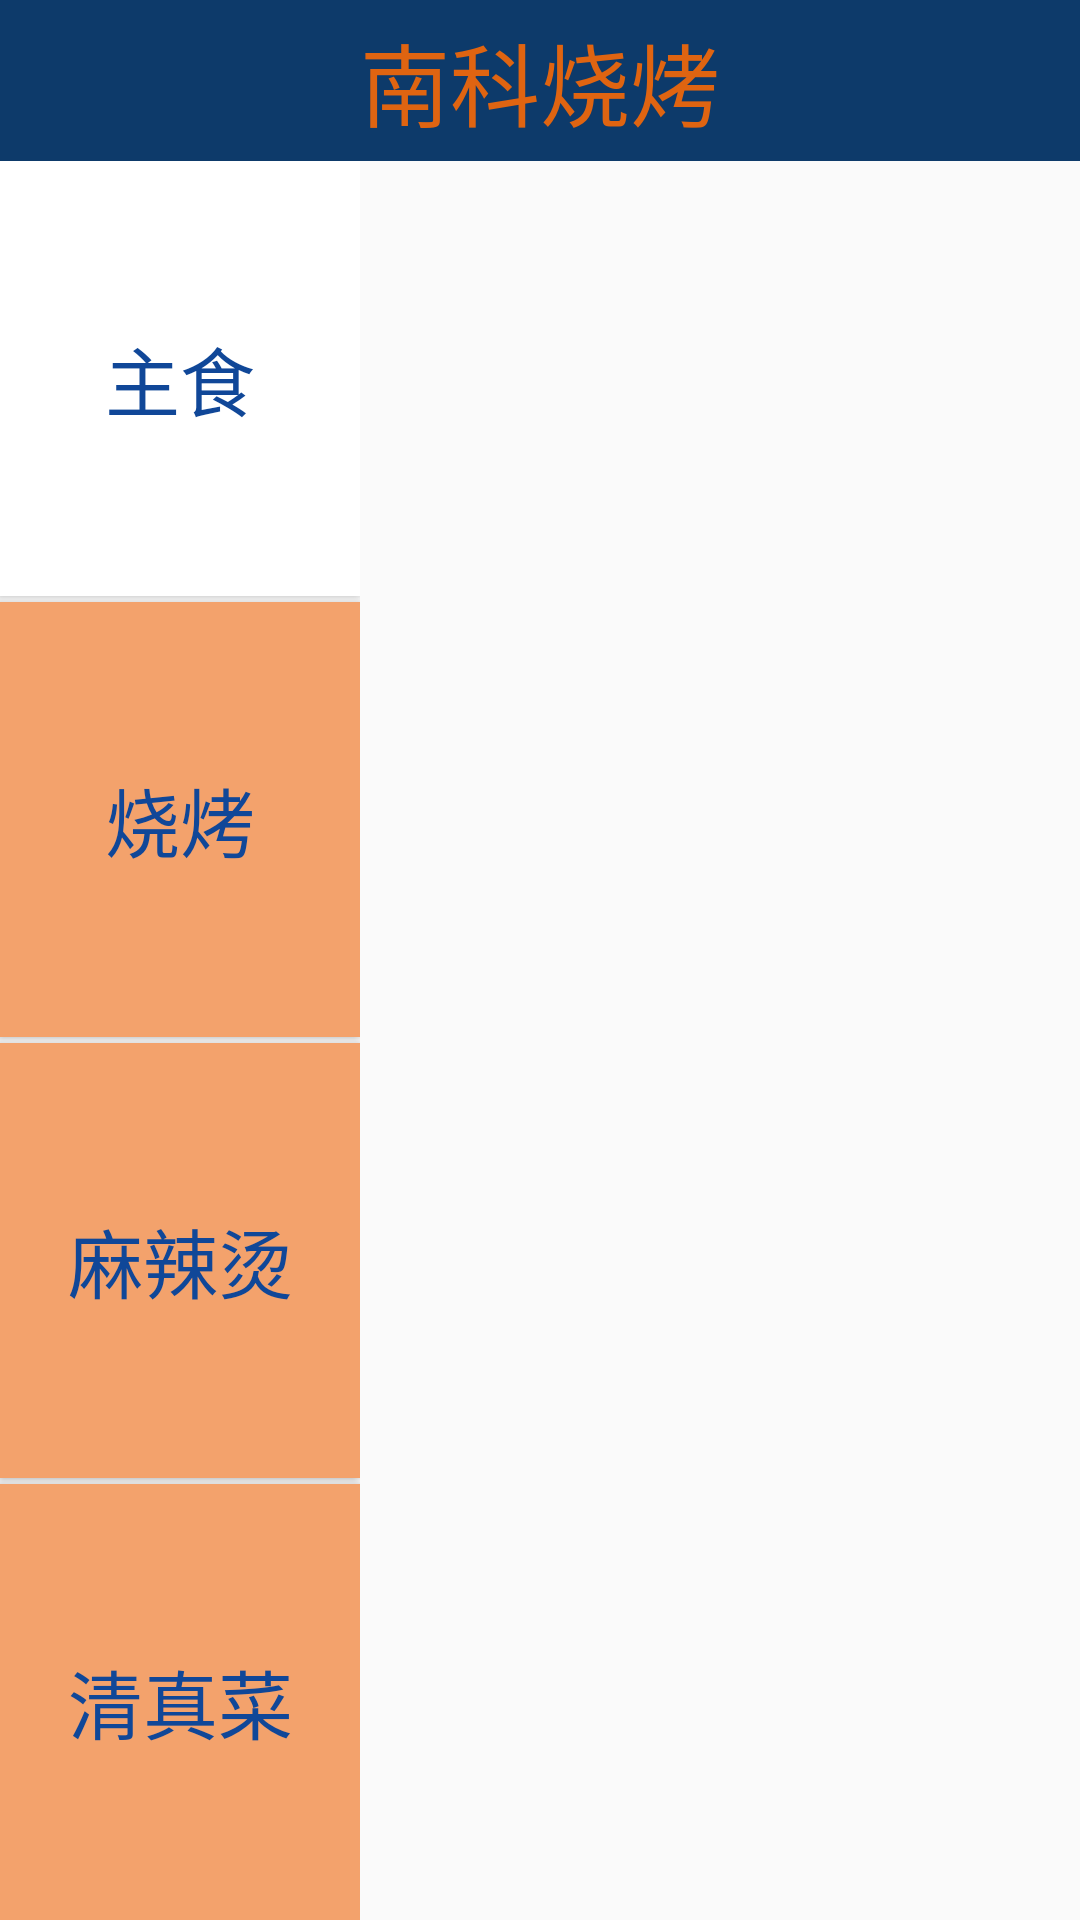

Here is an Android app screen rendered from its layout file. Give the layout XML and the strings, colors and styles it references.
<!-- AndroidManifest.xml: application theme Theme.MyHomework -->
<!-- res/layout/activity_main.xml -->
<?xml version="1.0" encoding="utf-8"?>
<LinearLayout xmlns:android="http://schemas.android.com/apk/res/android"
    xmlns:app="http://schemas.android.com/apk/res-auto"
    xmlns:tools="http://schemas.android.com/tools"
    android:layout_width="match_parent"
    android:layout_height="match_parent"
    tools:context=".MainActivity"
    android:id="@+id/main"
    android:orientation="vertical">
    <TextView
        android:layout_width="match_parent"
        android:layout_height="wrap_content"
        android:text="南科烧烤"
        android:gravity="center"
        android:textColor="#DF6411"
        android:textSize="30sp"
        android:background="#0D3A6A"
        android:padding="5dp"/>
    <LinearLayout
        android:id="@+id/ll_menu"
        android:layout_width="match_parent"
        android:layout_height="match_parent"
        android:orientation="horizontal">
        <LinearLayout
            android:layout_width="0dp"
            android:layout_height="match_parent"
            android:layout_weight="1"
            android:orientation="vertical">

            <Button
                android:id="@+id/btnzhushi"
                android:layout_width="match_parent"
                android:layout_height="0dp"
                android:layout_weight="1"
                android:background="@color/white"
                android:text="主食"
                android:textColor="#104798"
                android:textSize="25sp"
                />

            <Button
                android:id="@+id/btnchaocai"
                android:layout_width="match_parent"
                android:layout_height="0dp"
                android:text="烧烤"
                android:textSize="25sp"
                android:textColor="#104798"
                android:background="#F3A26C"
                android:layout_weight="1"
                android:layout_marginTop="2dp"/>
            <Button
                android:id="@+id/btnmalat"
                android:layout_width="match_parent"
                android:layout_height="0dp"
                android:text="麻辣烫"
                android:textSize="25sp"
                android:textColor="#104798"
                android:background="#F3A26C"
                android:layout_weight="1"
                android:layout_marginTop="2dp"/>
            <Button
                android:id="@+id/btnqingzhencai"
                android:layout_width="match_parent"
                android:layout_height="0dp"
                android:text="清真菜"
                android:textSize="25sp"
                android:textColor="#104798"
                android:background="#F3A26C"
                android:layout_weight="1"
                android:layout_marginTop="2dp"/>
        </LinearLayout>
        <LinearLayout
            android:id="@+id/ll_detail"
            android:layout_width="0dp"
            android:layout_height="match_parent"
            android:layout_weight="2"
            android:orientation="horizontal"

            >
            
        </LinearLayout>
    </LinearLayout>
</LinearLayout>
<!-- resources referenced by this layout -->
<resources>
  <color name="white">#FFFFFFFF</color>
  <style name="Theme.MyHomework" parent="Base.Theme.MyHomework" />
  <style name="Base.Theme.MyHomework" parent="Theme.AppCompat.Light.NoActionBar">
      </style>
</resources>
